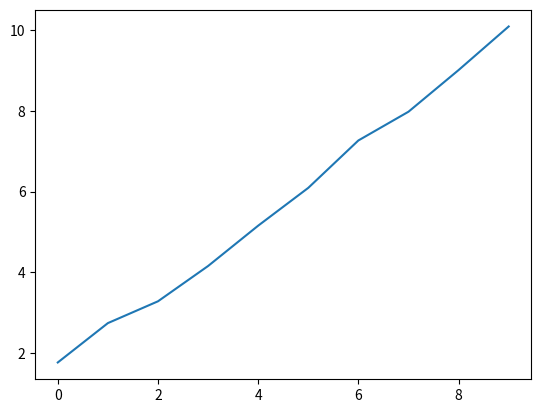

Generate this figure with matplotlib:
#normal
y = [0.963292121887207, 1.6396911144256592, 2.2268810272216797, 3.003126859664917, 4.794792175292969, 5.119606018066406, 5.497766971588135, 6.022156000137329, 7.707077980041504, 7.587724924087524]
y2=[1.4069519329071045, 2.3322198390960693, 2.9610798358917236, 3.537532091140747, 4.037278890609741, 4.750813007354736, 5.394451141357422, 6.165831804275513, 6.9968791007995605, 7.591583967208862]
y3=[1.1785659790039062, 2.048053026199341, 2.6347999572753906, 3.4310200214385986, 4.13346004486084, 5.09770393371582, 5.246290922164917, 6.437977075576782, 7.592998027801514, 8.62207293510437]
normal=[1.1276819705963135, 1.81451416015625, 2.607998847961426, 3.2630698680877686, 3.971374034881592, 4.551990985870361, 5.409239053726196, 6.420958137512207, 7.2242960929870605, 7.526106119155884]


#random
random=[1.7673249244689941, 2.7419289588928223, 3.2819020748138428, 4.155719041824341, 5.154739856719971, 6.090731143951416, 7.264396905899048, 7.975995063781738, 9.007409811019897, 10.086747169494629]

x = [100000,200000,300000,400000,500000,600000,700000,800000,900000,1000000]

import matplotlib.pyplot as plt

plt.plot(random)
plt.show()